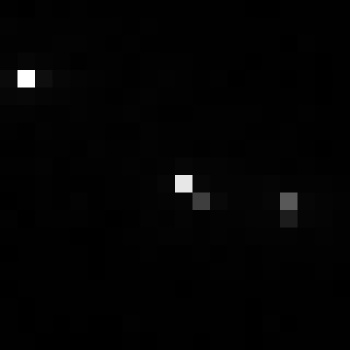

Data behind this chart, as committed beside it:
, xmin, ymin, lat, lon, area, perimeter, max_nanowatts, min_nanowatts, moonlight_illumination, clear_sky_confidence, mean_nanowatts
0, 735, 3395, -4.324, -4.324, 1.0, 0.0, 56.77, 0.1119, 11.84, 0.0, 1.127
